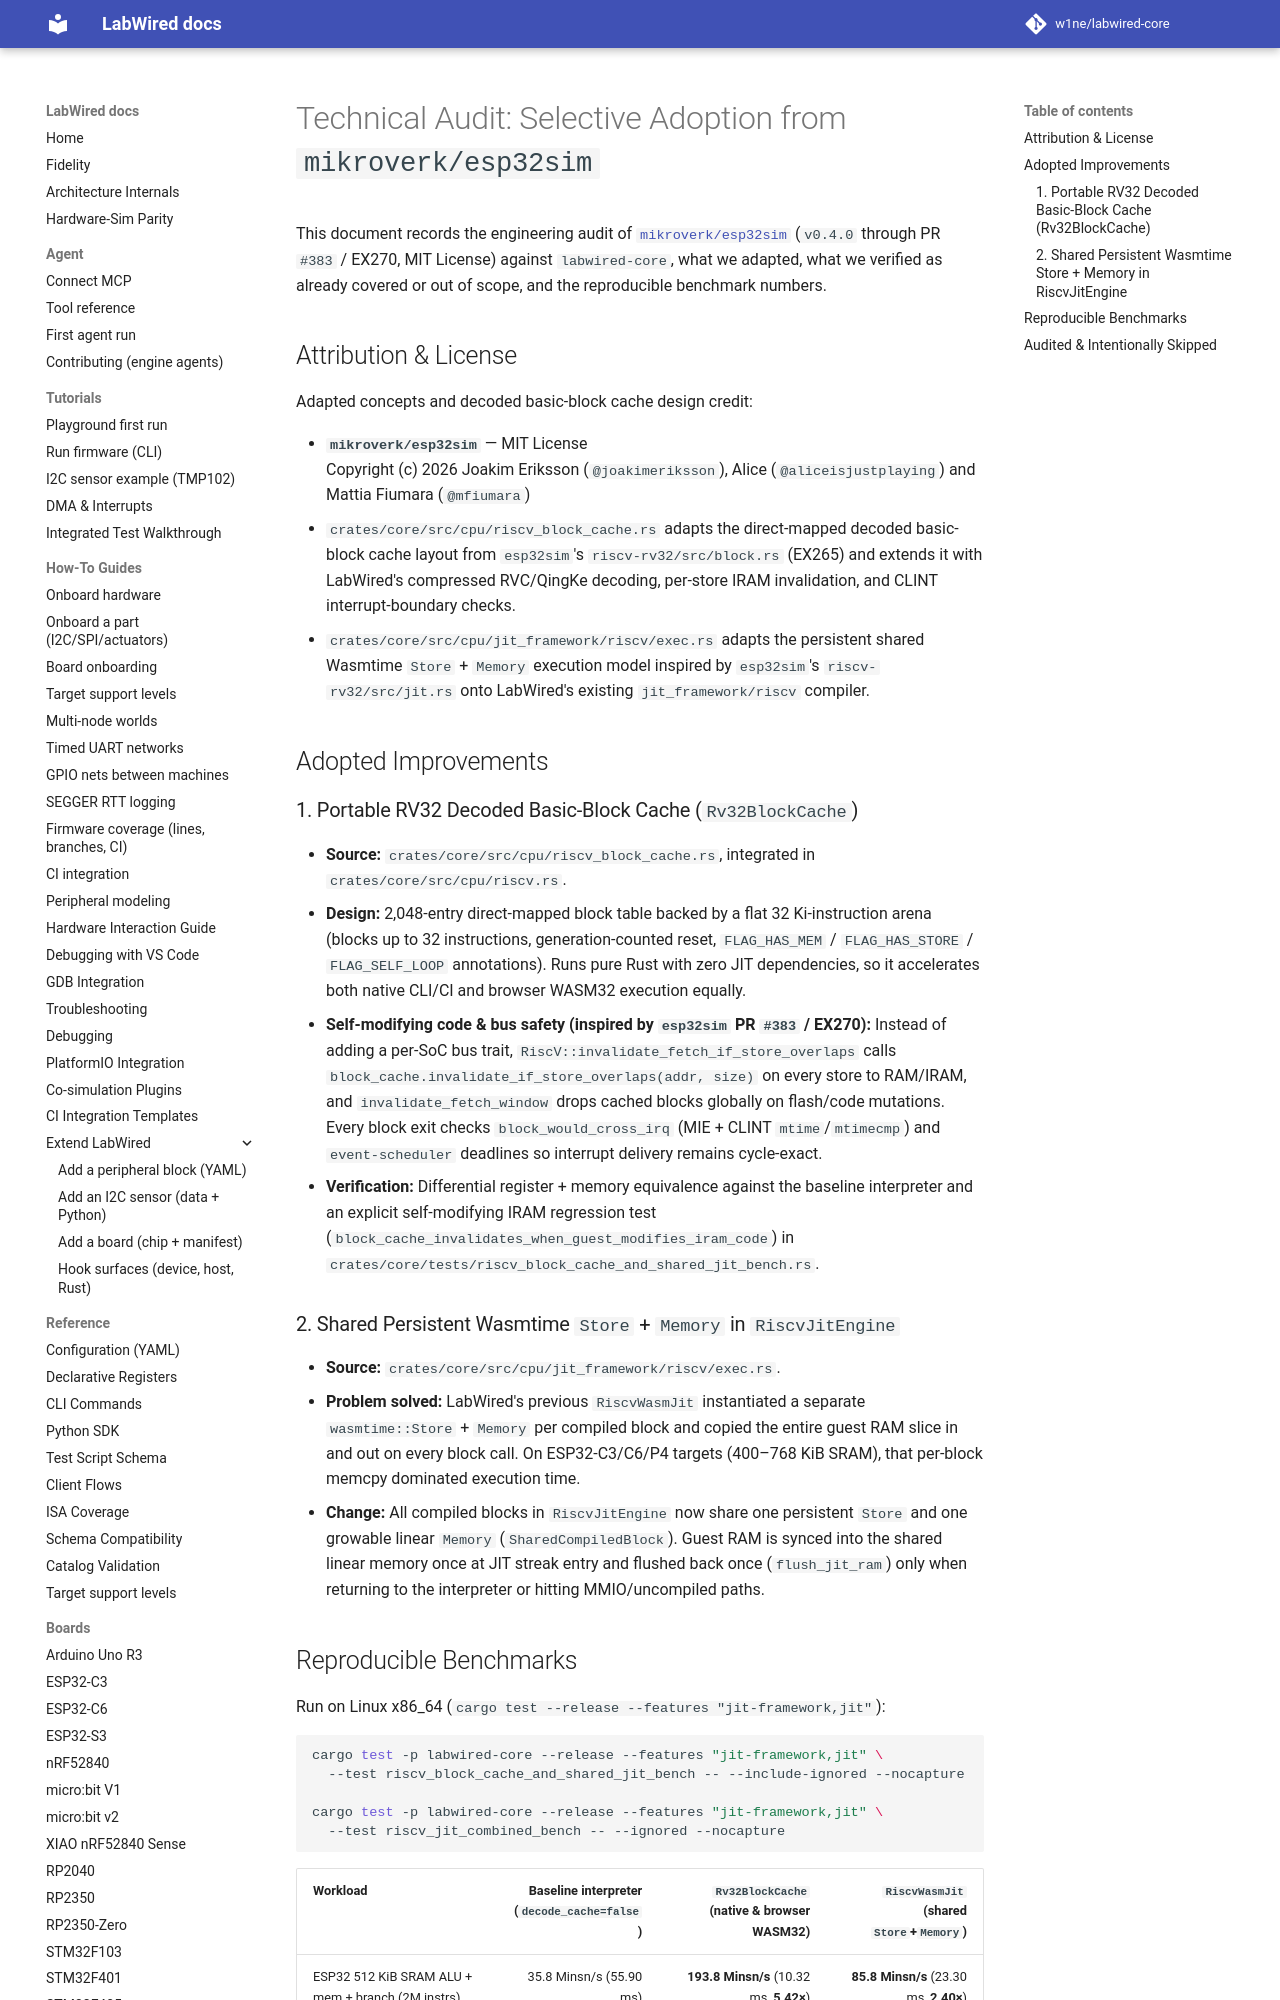

repository: CrispStrobe/labwired-core · page: esp32sim-audit/index.html · generator: mkdocs

# Technical Audit: Selective Adoption from `mikroverk/esp32sim`

This document records the engineering audit of [`mikroverk/esp32sim`](https://github.com/mikroverk/esp32sim) (`v0.4.0` through PR `#383` / EX270, MIT License) against `labwired-core`, what we adapted, what we verified as already covered or out of scope, and the reproducible benchmark numbers.

## Attribution & License

Adapted concepts and decoded basic-block cache design credit:

- **`mikroverk/esp32sim`** — MIT License  
  Copyright (c) 2026 Joakim Eriksson (`@joakimeriksson`), Alice (`@aliceisjustplaying`) and Mattia Fiumara (`@mfiumara`)
- `crates/core/src/cpu/riscv_block_cache.rs` adapts the direct-mapped decoded basic-block cache layout from `esp32sim`'s `riscv-rv32/src/block.rs` (EX265) and extends it with LabWired's compressed RVC/QingKe decoding, per-store IRAM invalidation, and CLINT interrupt-boundary checks.
- `crates/core/src/cpu/jit_framework/riscv/exec.rs` adapts the persistent shared Wasmtime `Store` + `Memory` execution model inspired by `esp32sim`'s `riscv-rv32/src/jit.rs` onto LabWired's existing `jit_framework/riscv` compiler.

## Adopted Improvements

### 1. Portable RV32 Decoded Basic-Block Cache (`Rv32BlockCache`)

- **Source:** `crates/core/src/cpu/riscv_block_cache.rs`, integrated in `crates/core/src/cpu/riscv.rs`.
- **Design:** 2,048-entry direct-mapped block table backed by a flat 32 Ki-instruction arena (blocks up to 32 instructions, generation-counted reset, `FLAG_HAS_MEM` / `FLAG_HAS_STORE` / `FLAG_SELF_LOOP` annotations). Runs pure Rust with zero JIT dependencies, so it accelerates both native CLI/CI and browser WASM32 execution equally.
- **Self-modifying code & bus safety (inspired by `esp32sim` PR `#383` / EX270):** Instead of adding a per-SoC bus trait, `RiscV::invalidate_fetch_if_store_overlaps` calls `block_cache.invalidate_if_store_overlaps(addr, size)` on every store to RAM/IRAM, and `invalidate_fetch_window` drops cached blocks globally on flash/code mutations. Every block exit checks `block_would_cross_irq` (MIE + CLINT `mtime`/`mtimecmp`) and `event-scheduler` deadlines so interrupt delivery remains cycle-exact.
- **Verification:** Differential register + memory equivalence against the baseline interpreter and an explicit self-modifying IRAM regression test (`block_cache_invalidates_when_guest_modifies_iram_code`) in `crates/core/tests/riscv_block_cache_and_shared_jit_bench.rs`.
